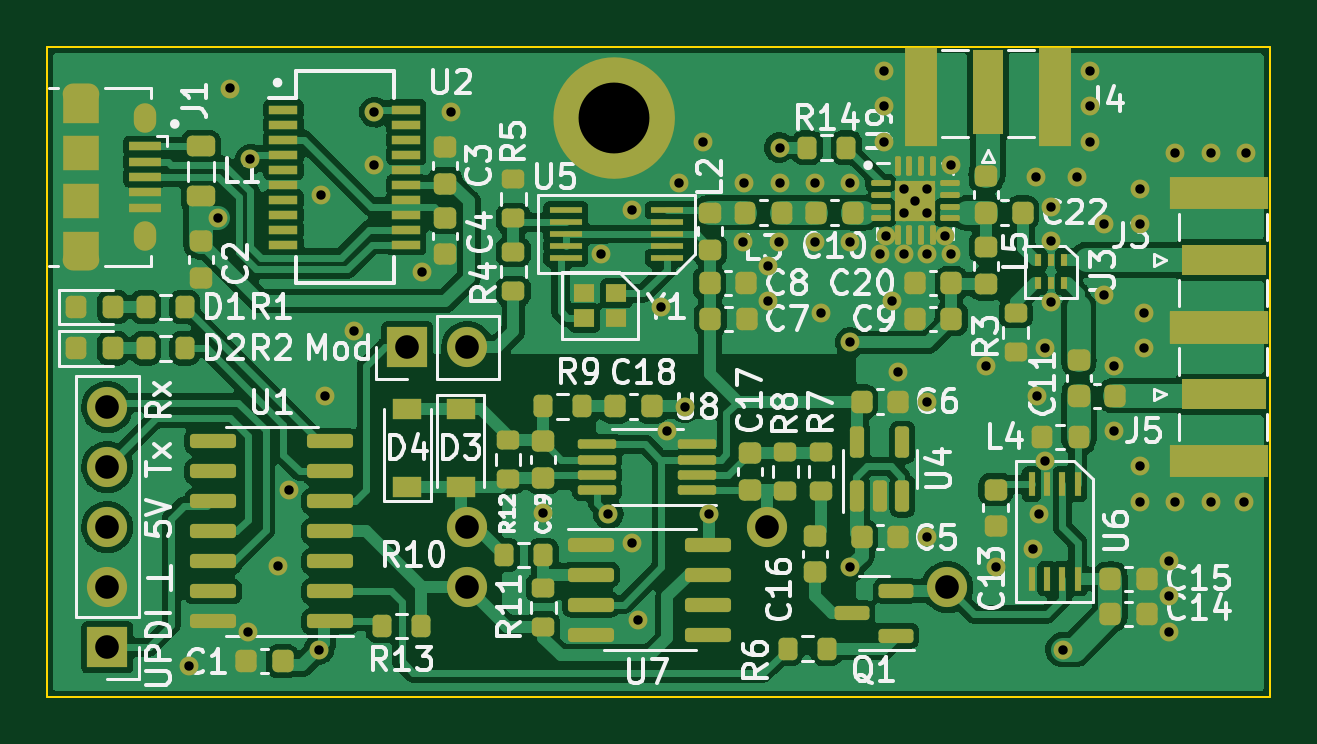
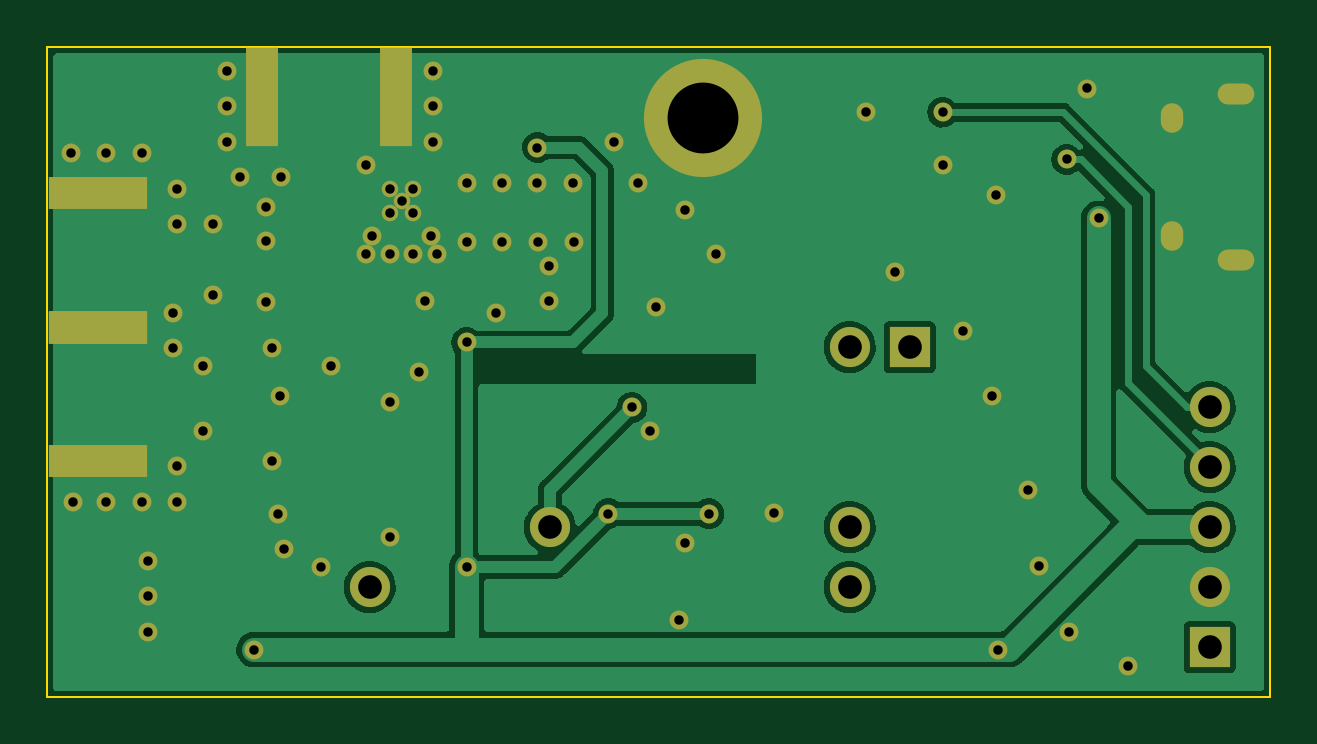
Circuit board: 11 layer files. Board 51.8 x 27.5 mm.
- bottom_copper: DetectorReader-CuBottom.gbr (43313 bytes)
- top_copper: DetectorReader-CuTop.gbr (173285 bytes)
- outline: DetectorReader-EdgeCuts.gbr (691 bytes)
- bottom_mask: DetectorReader-MaskBottom.gbr (3891 bytes)
- top_mask: DetectorReader-MaskTop.gbr (13274 bytes)
- drill: DetectorReader-NPTH.drl (272 bytes)
- drill: DetectorReader-PTH.drl (2450 bytes)
- paste: DetectorReader-PasteBottom.gbr (728 bytes)
- paste: DetectorReader-PasteTop.gbr (10359 bytes)
- bottom_silk: DetectorReader-SilkBottom.gbr (3894 bytes)
- top_silk: DetectorReader-SilkTop.gbr (67525 bytes)

=== bottom_copper: DetectorReader-CuBottom.gbr (43313 bytes, source omitted) ===
=== top_copper: DetectorReader-CuTop.gbr (173285 bytes, source omitted) ===
=== outline: DetectorReader-EdgeCuts.gbr ===
%TF.GenerationSoftware,KiCad,Pcbnew,(6.0.1)*%
%TF.CreationDate,2022-08-02T08:39:06+02:00*%
%TF.ProjectId,DetectorReader,44657465-6374-46f7-9252-65616465722e,rev?*%
%TF.SameCoordinates,Original*%
%TF.FileFunction,Profile,NP*%
%FSLAX46Y46*%
G04 Gerber Fmt 4.6, Leading zero omitted, Abs format (unit mm)*
G04 Created by KiCad (PCBNEW (6.0.1)) date 2022-08-02 08:39:06*
%MOMM*%
%LPD*%
G01*
G04 APERTURE LIST*
%TA.AperFunction,Profile*%
%ADD10C,0.100000*%
%TD*%
G04 APERTURE END LIST*
D10*
X110000000Y-72000000D02*
X161750000Y-72000000D01*
X161750000Y-72000000D02*
X161750000Y-99500000D01*
X161750000Y-99500000D02*
X110000000Y-99500000D01*
X110000000Y-99500000D02*
X110000000Y-72000000D01*
M02*

=== bottom_mask: DetectorReader-MaskBottom.gbr ===
%TF.GenerationSoftware,KiCad,Pcbnew,(6.0.1)*%
%TF.CreationDate,2022-08-02T08:39:06+02:00*%
%TF.ProjectId,DetectorReader,44657465-6374-46f7-9252-65616465722e,rev?*%
%TF.SameCoordinates,Original*%
%TF.FileFunction,Soldermask,Bot*%
%TF.FilePolarity,Negative*%
%FSLAX46Y46*%
G04 Gerber Fmt 4.6, Leading zero omitted, Abs format (unit mm)*
G04 Created by KiCad (PCBNEW (6.0.1)) date 2022-08-02 08:39:06*
%MOMM*%
%LPD*%
G01*
G04 APERTURE LIST*
%ADD10C,1.700000*%
%ADD11R,1.350000X4.200000*%
%ADD12R,1.700000X1.700000*%
%ADD13O,1.700000X1.700000*%
%ADD14R,4.200000X1.350000*%
%ADD15O,1.550000X0.890000*%
%ADD16O,0.950000X1.250000*%
%ADD17C,0.800000*%
%ADD18C,0.700000*%
%ADD19C,5.000000*%
G04 APERTURE END LIST*
D10*
%TO.C,J6*%
X148100000Y-94860000D03*
%TD*%
%TO.C,J8*%
X127780000Y-92320000D03*
%TD*%
D11*
%TO.C,J4*%
X147000000Y-74100000D03*
X152650000Y-74100000D03*
%TD*%
D10*
%TO.C,J9*%
X127780000Y-94860000D03*
%TD*%
D12*
%TO.C,SW1*%
X125240000Y-84700000D03*
D13*
X127780000Y-84700000D03*
%TD*%
D14*
%TO.C,J5*%
X159620000Y-89525000D03*
X159620000Y-83875000D03*
%TD*%
%TO.C,J3*%
X159620000Y-83825000D03*
X159620000Y-78175000D03*
%TD*%
D10*
%TO.C,J7*%
X140480000Y-92320000D03*
%TD*%
D15*
%TO.C,J1*%
X111450000Y-74000000D03*
D16*
X114150000Y-80000000D03*
X114150000Y-75000000D03*
D15*
X111450000Y-81000000D03*
%TD*%
D12*
%TO.C,J2*%
X112540000Y-97400000D03*
D13*
X112540000Y-94860000D03*
X112540000Y-92320000D03*
X112540000Y-89780000D03*
X112540000Y-87240000D03*
%TD*%
D17*
X151750000Y-93250000D03*
X152250000Y-89500000D03*
X157487060Y-96738791D03*
X157500000Y-93750000D03*
X146000000Y-85750000D03*
X149750000Y-85500000D03*
X142750000Y-83250000D03*
X140500000Y-81250000D03*
X140500000Y-82750000D03*
X137750000Y-76000000D03*
X136750000Y-77750000D03*
X152500000Y-78750000D03*
X148250000Y-77000000D03*
X148250000Y-80750000D03*
X145250000Y-80750000D03*
X147250000Y-80750000D03*
X146250000Y-80750000D03*
X148000000Y-80000000D03*
X145500000Y-80000000D03*
D18*
X146750000Y-78500000D03*
X146250000Y-79000000D03*
X147250000Y-79000000D03*
X147250000Y-78000000D03*
X146250000Y-78000000D03*
D17*
X145750000Y-82750000D03*
X152250000Y-84750000D03*
X154750000Y-82500000D03*
X154716236Y-79486558D03*
X156250000Y-79500000D03*
X152500000Y-80200000D03*
X144000000Y-84500000D03*
X141000000Y-76250000D03*
X141000000Y-77750000D03*
X144000000Y-77750000D03*
X139500000Y-77750000D03*
X142500000Y-77750000D03*
X156250000Y-91250000D03*
X151845000Y-77500000D03*
X157750000Y-76500000D03*
X120250000Y-90750000D03*
X155170000Y-85500000D03*
X147242857Y-87008577D03*
X156420000Y-83250000D03*
X142500000Y-80250000D03*
X116000000Y-98210000D03*
X118500000Y-96750000D03*
X135987500Y-83000000D03*
X121750000Y-86750000D03*
X119750000Y-93960000D03*
X157500000Y-95250000D03*
X151920000Y-86750000D03*
X152500000Y-82800000D03*
X123000000Y-84000000D03*
X155145000Y-88250000D03*
X147250000Y-92750000D03*
D19*
X134000000Y-75000000D03*
D17*
X153595000Y-77500000D03*
X117750000Y-73750000D03*
X136250000Y-88250000D03*
X156420000Y-84750000D03*
X150145000Y-94000000D03*
X154155000Y-73000000D03*
X160670000Y-91250000D03*
X159250000Y-91250000D03*
X139462500Y-80250000D03*
X135000000Y-96250000D03*
X145405000Y-76000000D03*
X154155000Y-76000000D03*
X125850000Y-81500000D03*
X134750000Y-93000000D03*
X160750000Y-76500000D03*
X121600000Y-78250000D03*
X134737500Y-78912500D03*
X145405000Y-74500000D03*
X156250000Y-89750000D03*
X157750000Y-91250000D03*
X140962500Y-80250000D03*
X123850000Y-77000000D03*
X145405000Y-73000000D03*
X133458769Y-80756889D03*
X156250000Y-78000000D03*
X152000000Y-91750000D03*
X159250000Y-76500000D03*
X144000000Y-80250000D03*
X127100000Y-74750000D03*
X131000000Y-91710000D03*
X154155000Y-74500000D03*
X133750000Y-91750000D03*
X144000000Y-94000000D03*
X117250000Y-79250000D03*
X138000000Y-91750000D03*
X153000000Y-97500000D03*
X121500000Y-97500000D03*
X137000000Y-87250000D03*
X118600000Y-76750000D03*
X123850000Y-74749018D03*
M02*

=== top_mask: DetectorReader-MaskTop.gbr (13274 bytes, source omitted) ===
=== drill: DetectorReader-NPTH.drl ===
M48
; DRILL file {KiCad (6.0.1)} date Tue Aug  2 08:39:06 2022
; FORMAT={-:-/ absolute / inch / decimal}
; #@! TF.CreationDate,2022-08-02T08:39:06+02:00
; #@! TF.GenerationSoftware,Kicad,Pcbnew,(6.0.1)
; #@! TF.FileFunction,NonPlated,1,2,NPTH
FMAT,2
INCH
%
G90
G05
T0
M30

=== drill: DetectorReader-PTH.drl ===
M48
; DRILL file {KiCad (6.0.1)} date Tue Aug  2 08:39:06 2022
; FORMAT={-:-/ absolute / inch / decimal}
; #@! TF.CreationDate,2022-08-02T08:39:06+02:00
; #@! TF.GenerationSoftware,Kicad,Pcbnew,(6.0.1)
; #@! TF.FileFunction,Plated,1,2,PTH
FMAT,2
INCH
; #@! TA.AperFunction,Plated,PTH,ViaDrill
T1C0.0157
; #@! TA.AperFunction,Plated,PTH,ComponentDrill
T2C0.0197
; #@! TA.AperFunction,Plated,PTH,ComponentDrill
T3C0.0217
; #@! TA.AperFunction,Plated,PTH,ComponentDrill
T4C0.0394
; #@! TA.AperFunction,Plated,PTH,ViaDrill
T5C0.1181
%
G90
G05
T1
X4.5669Y-3.8665
X4.6161Y-3.1201
X4.6358Y-2.9035
X4.6654Y-3.8091
X4.6693Y-3.0217
X4.7146Y-3.6992
X4.7343Y-3.5728
X4.7835Y-3.8386
X4.7874Y-3.0807
X4.7933Y-3.4154
X4.8425Y-3.3071
X4.876Y-2.9429
X4.876Y-3.0315
X4.9547Y-3.2087
X5.0039Y-2.9429
X5.1575Y-3.6106
X5.2543Y-3.1794
X5.2657Y-3.6122
X5.3046Y-3.1068
X5.3051Y-3.6614
X5.315Y-3.7894
X5.3538Y-3.2677
X5.3642Y-3.4744
X5.3839Y-3.061
X5.3937Y-3.435
X5.4232Y-2.9921
X5.4331Y-3.6122
X5.4906Y-3.1594
X5.4921Y-3.061
X5.5315Y-3.1988
X5.5315Y-3.2579
X5.5497Y-3.1594
X5.5512Y-3.002
X5.5512Y-3.061
X5.6102Y-3.061
X5.6102Y-3.1594
X5.6201Y-3.2776
X5.6693Y-3.061
X5.6693Y-3.1594
X5.6693Y-3.3268
X5.6693Y-3.7008
X5.7185Y-3.1791
X5.7246Y-2.874
X5.7246Y-2.9331
X5.7246Y-2.9921
X5.7283Y-3.1496
X5.7382Y-3.2579
X5.748Y-3.376
X5.7579Y-3.0709
X5.7579Y-3.1102
X5.7579Y-3.1791
X5.7776Y-3.0906
X5.797Y-3.4255
X5.7972Y-3.0709
X5.7972Y-3.1102
X5.7972Y-3.1791
X5.7972Y-3.6516
X5.8268Y-3.1496
X5.8366Y-3.0315
X5.8366Y-3.1791
X5.8957Y-3.3661
X5.9112Y-3.7008
X5.9744Y-3.6713
X5.9781Y-3.0512
X5.9811Y-3.4154
X5.9843Y-3.6122
X5.9941Y-3.3366
X5.9941Y-3.5236
X6.0039Y-3.1004
X6.0039Y-3.1575
X6.0039Y-3.2598
X6.0236Y-3.8386
X6.047Y-3.0512
X6.0691Y-2.874
X6.0691Y-2.9331
X6.0691Y-2.9921
X6.0912Y-3.1294
X6.0925Y-3.248
X6.1081Y-3.4744
X6.1091Y-3.3661
X6.1516Y-3.0709
X6.1516Y-3.1299
X6.1516Y-3.5335
X6.1516Y-3.5925
X6.1583Y-3.2776
X6.1583Y-3.3366
X6.2003Y-3.8086
X6.2008Y-3.6909
X6.2008Y-3.75
X6.2106Y-3.0118
X6.2106Y-3.5925
X6.2697Y-3.0118
X6.2697Y-3.5925
X6.3256Y-3.5925
X6.3287Y-3.0118
T4
X4.4307Y-3.4346
X4.4307Y-3.5346
X4.4307Y-3.6346
X4.4307Y-3.7346
X4.4307Y-3.8346
X4.9307Y-3.3346
X5.0307Y-3.3346
X5.0307Y-3.6346
X5.0307Y-3.7346
X5.5307Y-3.6346
X5.8307Y-3.7346
T5
X5.2756Y-2.9528
T2
G00X4.4006Y-2.9134
M15
G01X4.375Y-2.9134
M16
G05
G00X4.4006Y-3.189
M15
G01X4.375Y-3.189
M16
G05
T3
G00X4.4941Y-2.9469
M15
G01X4.4941Y-2.9587
M16
G05
G00X4.4941Y-3.1437
M15
G01X4.4941Y-3.1555
M16
G05
T0
M30

=== paste: DetectorReader-PasteBottom.gbr ===
%TF.GenerationSoftware,KiCad,Pcbnew,(6.0.1)*%
%TF.CreationDate,2022-08-02T08:39:06+02:00*%
%TF.ProjectId,DetectorReader,44657465-6374-46f7-9252-65616465722e,rev?*%
%TF.SameCoordinates,Original*%
%TF.FileFunction,Paste,Bot*%
%TF.FilePolarity,Positive*%
%FSLAX46Y46*%
G04 Gerber Fmt 4.6, Leading zero omitted, Abs format (unit mm)*
G04 Created by KiCad (PCBNEW (6.0.1)) date 2022-08-02 08:39:06*
%MOMM*%
%LPD*%
G01*
G04 APERTURE LIST*
%ADD10R,1.350000X4.200000*%
%ADD11R,4.200000X1.350000*%
G04 APERTURE END LIST*
D10*
%TO.C,J4*%
X147000000Y-74100000D03*
X152650000Y-74100000D03*
%TD*%
D11*
%TO.C,J5*%
X159620000Y-89525000D03*
X159620000Y-83875000D03*
%TD*%
%TO.C,J3*%
X159620000Y-83825000D03*
X159620000Y-78175000D03*
%TD*%
M02*

=== paste: DetectorReader-PasteTop.gbr (10359 bytes, source omitted) ===
=== bottom_silk: DetectorReader-SilkBottom.gbr ===
%TF.GenerationSoftware,KiCad,Pcbnew,(6.0.1)*%
%TF.CreationDate,2022-08-02T08:39:06+02:00*%
%TF.ProjectId,DetectorReader,44657465-6374-46f7-9252-65616465722e,rev?*%
%TF.SameCoordinates,Original*%
%TF.FileFunction,Legend,Bot*%
%TF.FilePolarity,Positive*%
%FSLAX46Y46*%
G04 Gerber Fmt 4.6, Leading zero omitted, Abs format (unit mm)*
G04 Created by KiCad (PCBNEW (6.0.1)) date 2022-08-02 08:39:06*
%MOMM*%
%LPD*%
G01*
G04 APERTURE LIST*
%ADD10C,1.700000*%
%ADD11R,1.350000X4.200000*%
%ADD12R,1.700000X1.700000*%
%ADD13O,1.700000X1.700000*%
%ADD14R,4.200000X1.350000*%
%ADD15O,1.550000X0.890000*%
%ADD16O,0.950000X1.250000*%
%ADD17C,0.800000*%
%ADD18C,0.700000*%
%ADD19C,5.000000*%
G04 APERTURE END LIST*
%LPC*%
D10*
%TO.C,J6*%
X148100000Y-94860000D03*
%TD*%
%TO.C,J8*%
X127780000Y-92320000D03*
%TD*%
D11*
%TO.C,J4*%
X147000000Y-74100000D03*
X152650000Y-74100000D03*
%TD*%
D10*
%TO.C,J9*%
X127780000Y-94860000D03*
%TD*%
D12*
%TO.C,SW1*%
X125240000Y-84700000D03*
D13*
X127780000Y-84700000D03*
%TD*%
D14*
%TO.C,J5*%
X159620000Y-89525000D03*
X159620000Y-83875000D03*
%TD*%
%TO.C,J3*%
X159620000Y-83825000D03*
X159620000Y-78175000D03*
%TD*%
D10*
%TO.C,J7*%
X140480000Y-92320000D03*
%TD*%
D15*
%TO.C,J1*%
X111450000Y-74000000D03*
D16*
X114150000Y-80000000D03*
X114150000Y-75000000D03*
D15*
X111450000Y-81000000D03*
%TD*%
D12*
%TO.C,J2*%
X112540000Y-97400000D03*
D13*
X112540000Y-94860000D03*
X112540000Y-92320000D03*
X112540000Y-89780000D03*
X112540000Y-87240000D03*
%TD*%
D17*
X151750000Y-93250000D03*
X152250000Y-89500000D03*
X157487060Y-96738791D03*
X157500000Y-93750000D03*
X146000000Y-85750000D03*
X149750000Y-85500000D03*
X142750000Y-83250000D03*
X140500000Y-81250000D03*
X140500000Y-82750000D03*
X137750000Y-76000000D03*
X136750000Y-77750000D03*
X152500000Y-78750000D03*
X148250000Y-77000000D03*
X148250000Y-80750000D03*
X145250000Y-80750000D03*
X147250000Y-80750000D03*
X146250000Y-80750000D03*
X148000000Y-80000000D03*
X145500000Y-80000000D03*
D18*
X146750000Y-78500000D03*
X146250000Y-79000000D03*
X147250000Y-79000000D03*
X147250000Y-78000000D03*
X146250000Y-78000000D03*
D17*
X145750000Y-82750000D03*
X152250000Y-84750000D03*
X154750000Y-82500000D03*
X154716236Y-79486558D03*
X156250000Y-79500000D03*
X152500000Y-80200000D03*
X144000000Y-84500000D03*
X141000000Y-76250000D03*
X141000000Y-77750000D03*
X144000000Y-77750000D03*
X139500000Y-77750000D03*
X142500000Y-77750000D03*
X156250000Y-91250000D03*
X151845000Y-77500000D03*
X157750000Y-76500000D03*
X120250000Y-90750000D03*
X155170000Y-85500000D03*
X147242857Y-87008577D03*
X156420000Y-83250000D03*
X142500000Y-80250000D03*
X116000000Y-98210000D03*
X118500000Y-96750000D03*
X135987500Y-83000000D03*
X121750000Y-86750000D03*
X119750000Y-93960000D03*
X157500000Y-95250000D03*
X151920000Y-86750000D03*
X152500000Y-82800000D03*
X123000000Y-84000000D03*
X155145000Y-88250000D03*
X147250000Y-92750000D03*
D19*
X134000000Y-75000000D03*
D17*
X153595000Y-77500000D03*
X117750000Y-73750000D03*
X136250000Y-88250000D03*
X156420000Y-84750000D03*
X150145000Y-94000000D03*
X154155000Y-73000000D03*
X160670000Y-91250000D03*
X159250000Y-91250000D03*
X139462500Y-80250000D03*
X135000000Y-96250000D03*
X145405000Y-76000000D03*
X154155000Y-76000000D03*
X125850000Y-81500000D03*
X134750000Y-93000000D03*
X160750000Y-76500000D03*
X121600000Y-78250000D03*
X134737500Y-78912500D03*
X145405000Y-74500000D03*
X156250000Y-89750000D03*
X157750000Y-91250000D03*
X140962500Y-80250000D03*
X123850000Y-77000000D03*
X145405000Y-73000000D03*
X133458769Y-80756889D03*
X156250000Y-78000000D03*
X152000000Y-91750000D03*
X159250000Y-76500000D03*
X144000000Y-80250000D03*
X127100000Y-74750000D03*
X131000000Y-91710000D03*
X154155000Y-74500000D03*
X133750000Y-91750000D03*
X144000000Y-94000000D03*
X117250000Y-79250000D03*
X138000000Y-91750000D03*
X153000000Y-97500000D03*
X121500000Y-97500000D03*
X137000000Y-87250000D03*
X118600000Y-76750000D03*
X123850000Y-74749018D03*
M02*

=== top_silk: DetectorReader-SilkTop.gbr (67525 bytes, source omitted) ===
